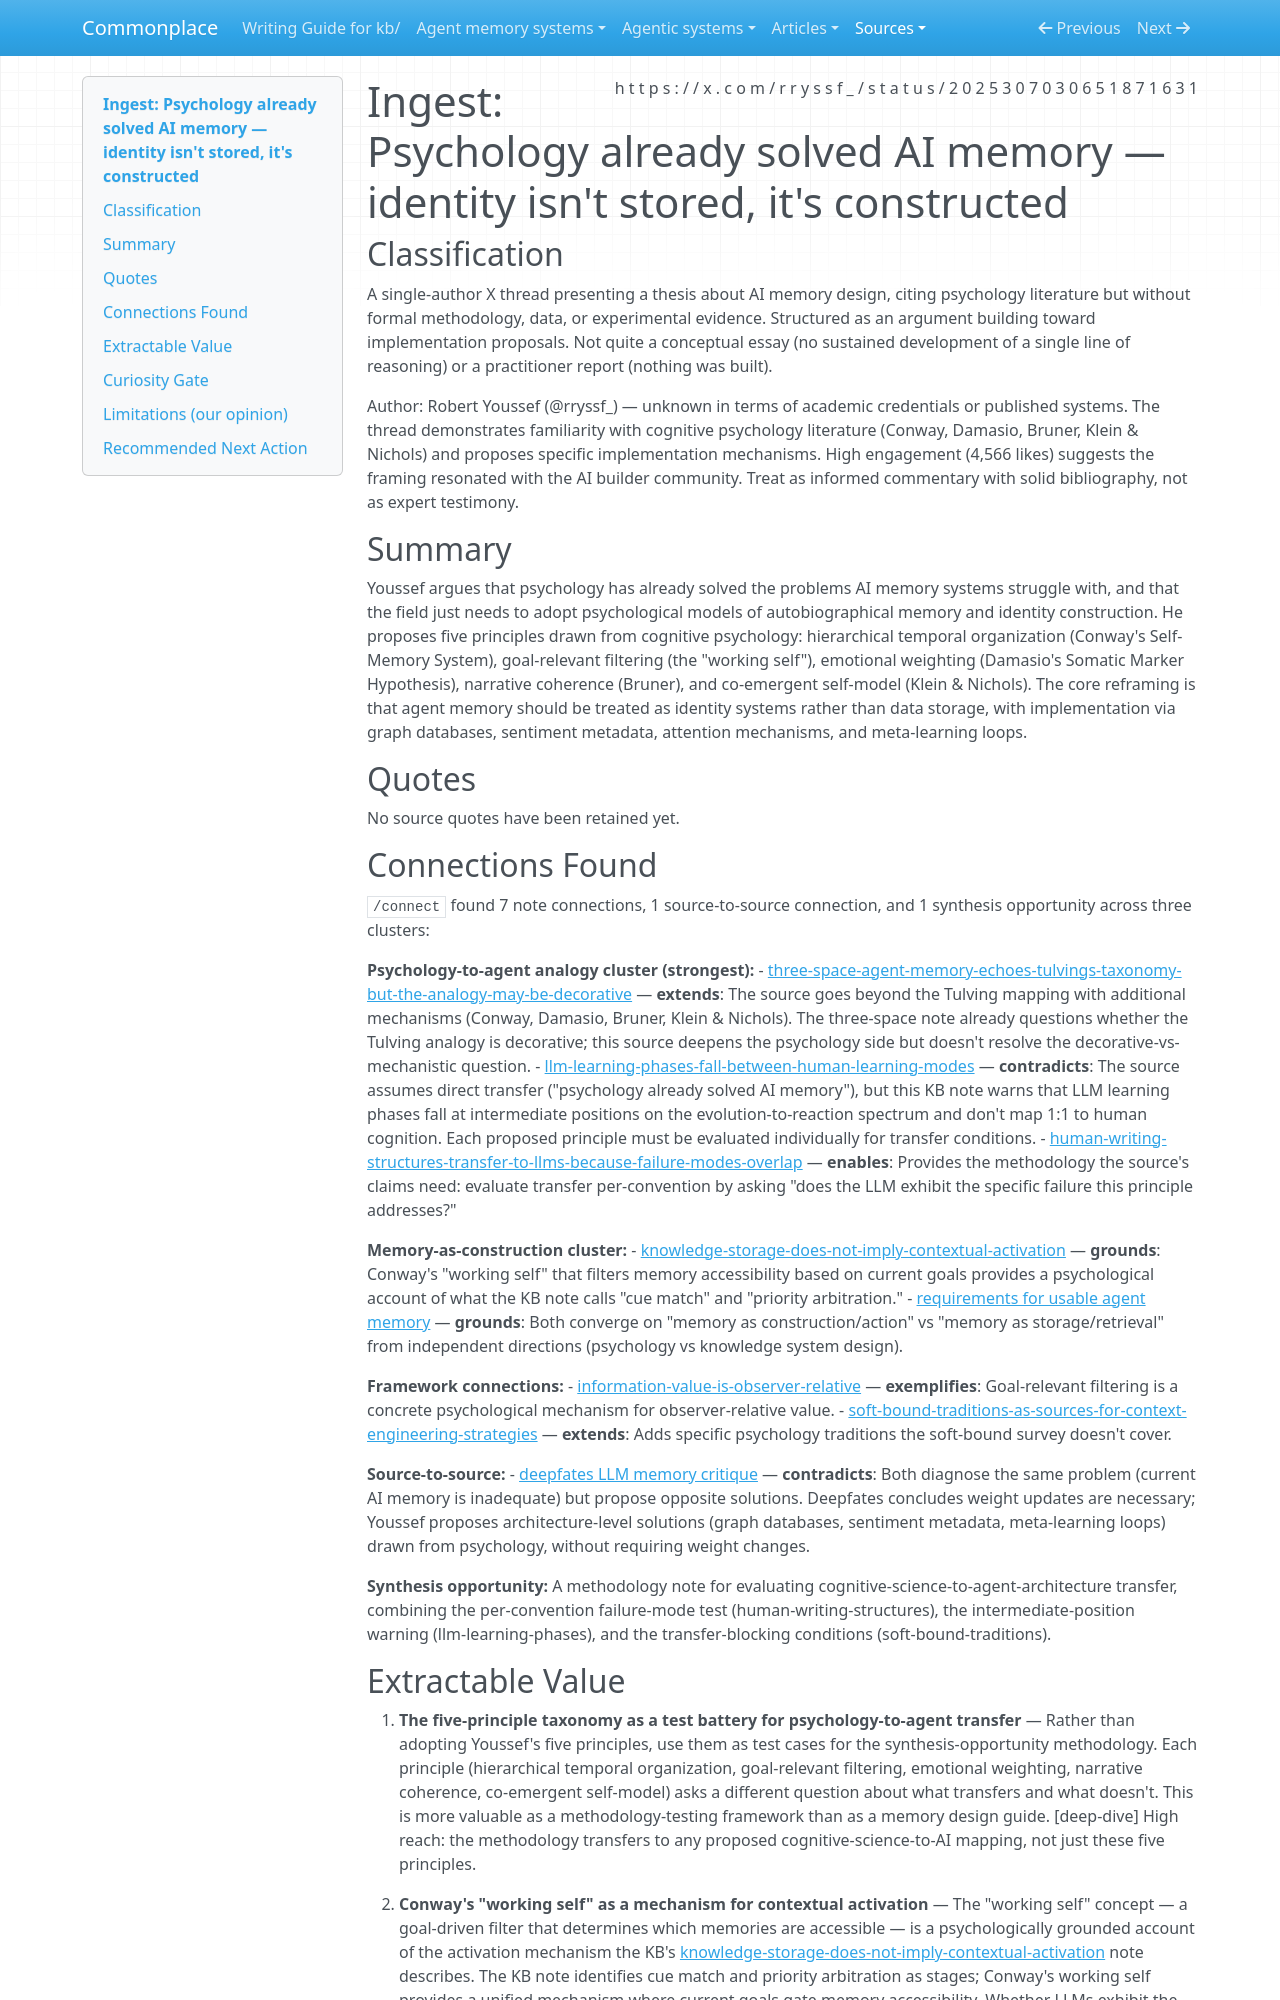

repository: zby/commonplace · page: sources/psychology-solves-ai-memory-identity-construction-2025307030651.ingest/index.html · generator: mkdocs

---
description: Thread proposing five psychology principles (Conway, Damasio, Bruner, Klein & Nichols) for AI memory as identity construction — directly engages the KB's open question about whether cognitive science analogies are decorative or mechanistic
source: https://x.com/rryssf_/status/2025307030651871631
captured: "2026-04-04"
capture: xdk
genre: conversation-thread
snapshot_sha256: 7c8596bef413cc13d582de9bdad439bd9054369107ab1b1d7aa84ea72e0b67db
title: Psychology already solved AI memory — identity isn't stored, it's constructed
author: Robert Youssef (@rryssf_)
source_url: https://x.com/rryssf_/status/2025307030651871631
ingested: "2026-04-04"
type: types/ingest-report.md
domains: [memory-architecture, learning-theory, context-engineering]
---

# Ingest: Psychology already solved AI memory — identity isn't stored, it's constructed

## Classification

A single-author X thread presenting a thesis about AI memory design, citing psychology literature but without formal methodology, data, or experimental evidence. Structured as an argument building toward implementation proposals. Not quite a conceptual essay (no sustained development of a single line of reasoning) or a practitioner report (nothing was built).

Author: Robert Youssef (@rryssf_) — unknown in terms of academic credentials or published systems. The thread demonstrates familiarity with cognitive psychology literature (Conway, Damasio, Bruner, Klein & Nichols) and proposes specific implementation mechanisms. High engagement (4,566 likes) suggests the framing resonated with the AI builder community. Treat as informed commentary with solid bibliography, not as expert testimony.

## Summary

Youssef argues that psychology has already solved the problems AI memory systems struggle with, and that the field just needs to adopt psychological models of autobiographical memory and identity construction. He proposes five principles drawn from cognitive psychology: hierarchical temporal organization (Conway's Self-Memory System), goal-relevant filtering (the "working self"), emotional weighting (Damasio's Somatic Marker Hypothesis), narrative coherence (Bruner), and co-emergent self-model (Klein & Nichols). The core reframing is that agent memory should be treated as identity systems rather than data storage, with implementation via graph databases, sentiment metadata, attention mechanisms, and meta-learning loops.

## Quotes

No source quotes have been retained yet.

## Connections Found

`/connect` found 7 note connections, 1 source-to-source connection, and 1 synthesis opportunity across three clusters:

**Psychology-to-agent analogy cluster (strongest):**
- [three-space-agent-memory-echoes-tulvings-taxonomy-but-the-analogy-may-be-decorative](../theory/three-space-agent-memory-echoes-tulvings-taxonomy-but-the-analogy.md) — **extends**: The source goes beyond the Tulving mapping with additional mechanisms (Conway, Damasio, Bruner, Klein & Nichols). The three-space note already questions whether the Tulving analogy is decorative; this source deepens the psychology side but doesn't resolve the decorative-vs-mechanistic question.
- [llm-learning-phases-fall-between-human-learning-modes](../theory/llm-learning-phases-fall-between-human-learning-modes.md) — **contradicts**: The source assumes direct transfer ("psychology already solved AI memory"), but this KB note warns that LLM learning phases fall at intermediate positions on the evolution-to-reaction spectrum and don't map 1:1 to human cognition. Each proposed principle must be evaluated individually for transfer conditions.
- [human-writing-structures-transfer-to-llms-because-failure-modes-overlap](../theory/human-writing-structures-transfer-to-llms-because-failure-modes.md) — **enables**: Provides the methodology the source's claims need: evaluate transfer per-convention by asking "does the LLM exhibit the specific failure this principle addresses?"

**Memory-as-construction cluster:**
- [knowledge-storage-does-not-imply-contextual-activation](../theory/knowledge-storage-does-not-imply-contextual-activation.md) — **grounds**: Conway's "working self" that filters memory accessibility based on current goals provides a psychological account of what the KB note calls "cue match" and "priority arbitration."
- [requirements for usable agent memory](../theory/agent-memory-needs-discoverable-composable-trusted-knowledge-under.md) — **grounds**: Both converge on "memory as construction/action" vs "memory as storage/retrieval" from independent directions (psychology vs knowledge system design).

**Framework connections:**
- [information-value-is-observer-relative](../theory/information-value-is-observer-relative.md) — **exemplifies**: Goal-relevant filtering is a concrete psychological mechanism for observer-relative value.
- [soft-bound-traditions-as-sources-for-context-engineering-strategies](../theory/soft-bound-traditions-as-sources-for-context-engineering-strategies.md) — **extends**: Adds specific psychology traditions the soft-bound survey doesn't cover.

**Source-to-source:**
- [deepfates LLM memory critique](./the-thing-we-refer-to-as-memory-in-llms-is-just-a-bunch-of.ingest.md) — **contradicts**: Both diagnose the same problem (current AI memory is inadequate) but propose opposite solutions. Deepfates concludes weight updates are necessary; Youssef proposes architecture-level solutions (graph databases, sentiment metadata, meta-learning loops) drawn from psychology, without requiring weight changes.

**Synthesis opportunity:** A methodology note for evaluating cognitive-science-to-agent-architecture transfer, combining the per-convention failure-mode test (human-writing-structures), the intermediate-position warning (llm-learning-phases), and the transfer-blocking conditions (soft-bound-traditions).
